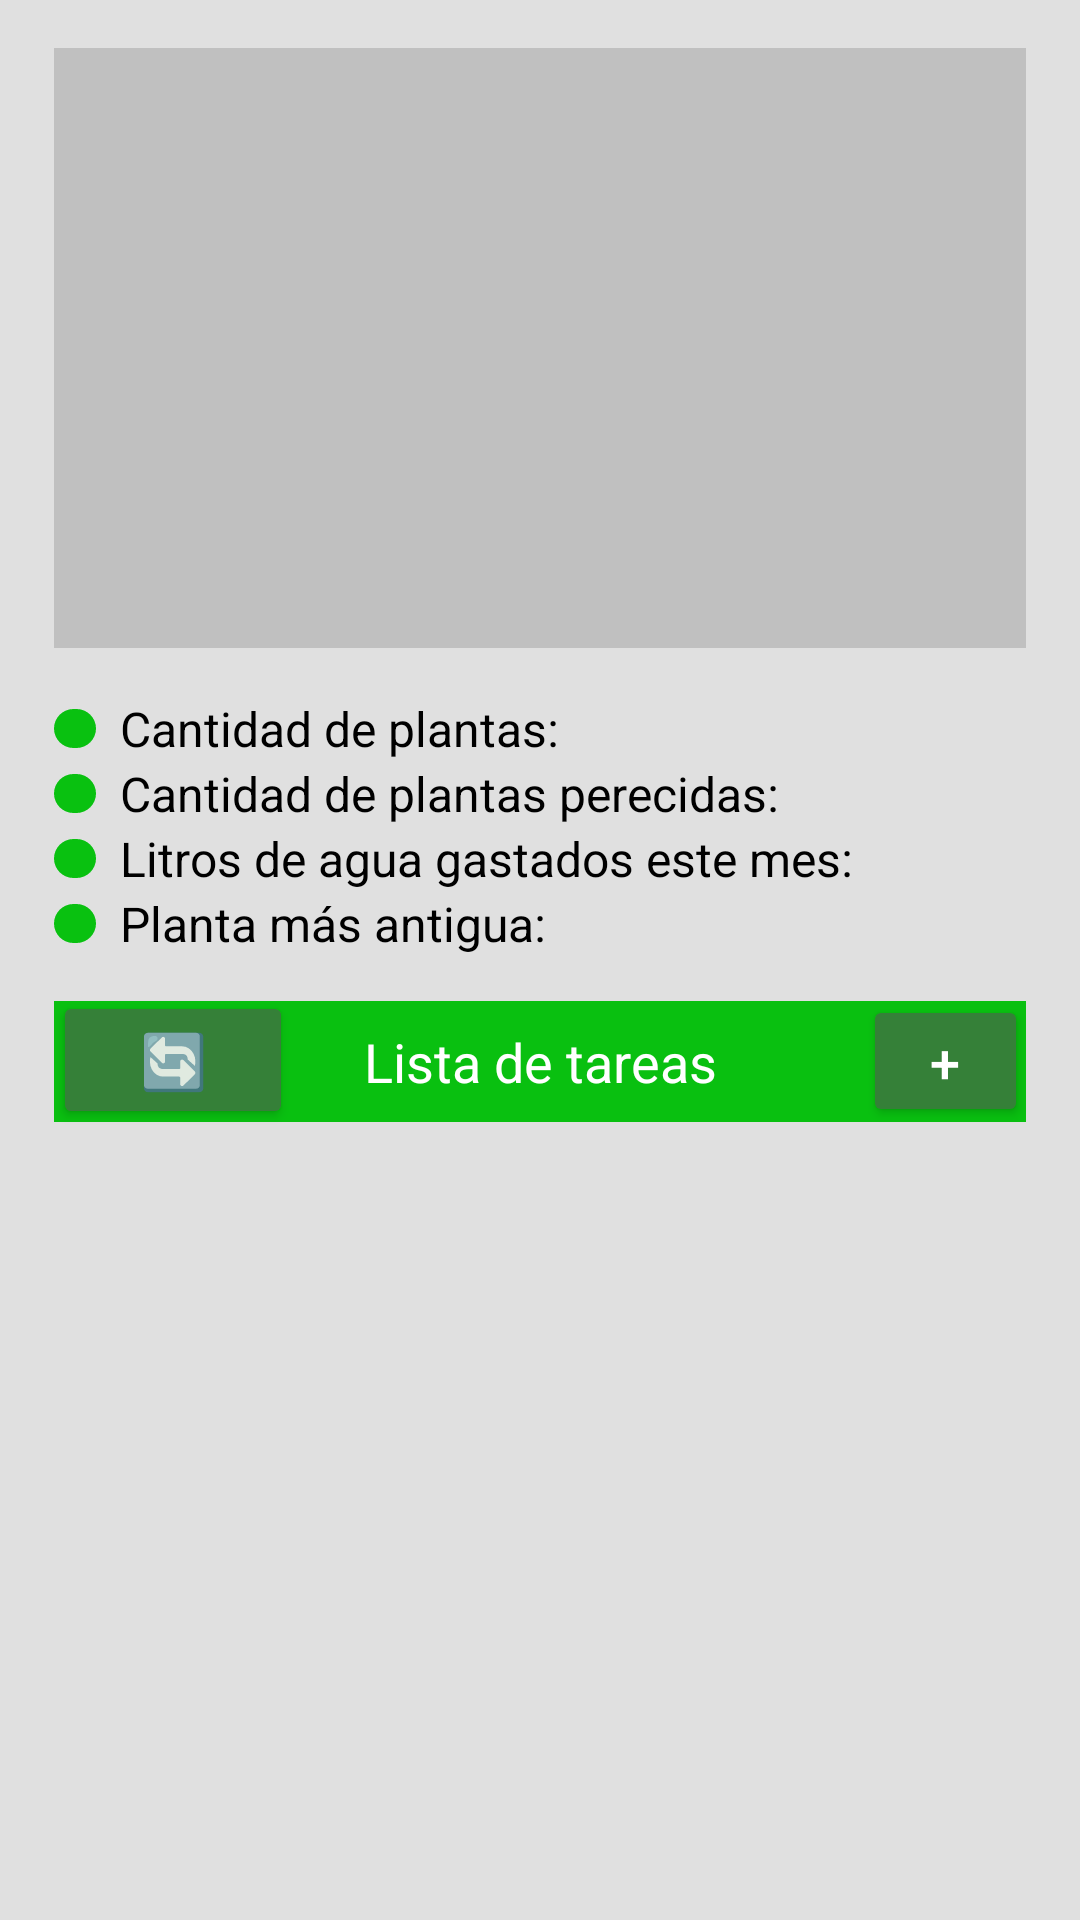

The Android layout XML behind this screen, and the referenced resources:
<!-- AndroidManifest.xml: application theme Theme.Plantas -->
<!-- res/layout/fragment_home.xml -->
<?xml version="1.0" encoding="utf-8"?>
<androidx.constraintlayout.widget.ConstraintLayout xmlns:android="http://schemas.android.com/apk/res/android"
    xmlns:app="http://schemas.android.com/apk/res-auto"
    xmlns:tools="http://schemas.android.com/tools"
    android:layout_width="match_parent"
    android:layout_height="match_parent"
    android:background="#E0E0E0">

    <FrameLayout
        android:id="@+id/image_container"
        android:layout_width="0dp"
        android:layout_height="200dp"
        android:layout_marginTop="16dp"
        app:layout_constraintTop_toTopOf="parent"
        app:layout_constraintStart_toStartOf="parent"
        app:layout_constraintEnd_toEndOf="parent"
        app:layout_constraintWidth_percent="0.9"
        android:background="#C0C0C0">

        <ImageView
            android:id="@+id/plant_image"
            android:layout_width="match_parent"
            android:layout_height="match_parent"
            android:contentDescription="Imagen de planta"
            android:scaleType="centerInside" />
    </FrameLayout>

    <LinearLayout
        android:id="@+id/info_layout"
        android:layout_width="0dp"
        android:layout_height="wrap_content"
        android:orientation="vertical"
        android:layout_marginTop="16dp"
        app:layout_constraintTop_toBottomOf="@id/image_container"
        app:layout_constraintStart_toStartOf="parent"
        app:layout_constraintEnd_toEndOf="parent"
        app:layout_constraintWidth_percent="0.9">

        <LinearLayout
            android:layout_width="wrap_content"
            android:layout_height="wrap_content"
            android:orientation="horizontal">

            <ImageView
                android:layout_width="14dp"
                android:layout_height="13dp"
                android:layout_gravity="center"
                android:layout_marginEnd="8dp"
                android:background="@drawable/circle_shape" />

            <TextView
                android:id="@+id/text_plant_quantity"
                android:layout_width="wrap_content"
                android:layout_height="wrap_content"
                android:text="Cantidad de plantas:"
                android:textColor="#000000"
                android:textSize="16sp" />

            <TextView
                android:id="@+id/text_plant_quantity_value"
                android:layout_width="wrap_content"
                android:layout_height="wrap_content"
                android:text=""
                android:textColor="#000000"
                android:textSize="16sp" />
        </LinearLayout>

        <LinearLayout
            android:layout_width="wrap_content"
            android:layout_height="wrap_content"
            android:orientation="horizontal">

            <ImageView
                android:layout_width="14dp"
                android:layout_height="13dp"
                android:layout_gravity="center"
                android:layout_marginEnd="8dp"
                android:background="@drawable/circle_shape" />

            <TextView
                android:id="@+id/text_dead_plants"
                android:layout_width="wrap_content"
                android:layout_height="wrap_content"
                android:text="Cantidad de plantas perecidas:"
                android:textColor="#000000"
                android:textSize="16sp" />

            <TextView
                android:id="@+id/text_dead_plants_value"
                android:layout_width="wrap_content"
                android:layout_height="wrap_content"
                android:text=""
                android:textColor="#000000"
                android:textSize="16sp" />
        </LinearLayout>

        <LinearLayout
            android:layout_width="wrap_content"
            android:layout_height="wrap_content"
            android:orientation="horizontal">

            <ImageView
                android:layout_width="14dp"
                android:layout_height="13dp"
                android:layout_gravity="center"
                android:layout_marginEnd="8dp"
                android:background="@drawable/circle_shape" />

            <TextView
                android:id="@+id/text_water_usage"
                android:layout_width="wrap_content"
                android:layout_height="wrap_content"
                android:text="Litros de agua gastados este mes:"
                android:textColor="#000000"
                android:textSize="16sp" />

            <TextView
                android:id="@+id/text_water_usage_value"
                android:layout_width="wrap_content"
                android:layout_height="wrap_content"
                android:text=""
                android:textColor="#000000"
                android:textSize="16sp" />
        </LinearLayout>

        <LinearLayout
            android:layout_width="wrap_content"
            android:layout_height="wrap_content"
            android:orientation="horizontal">

            <ImageView
                android:layout_width="14dp"
                android:layout_height="13dp"
                android:layout_gravity="center"
                android:layout_marginEnd="8dp"
                android:background="@drawable/circle_shape" />

            <TextView
                android:id="@+id/text_oldest_plant"
                android:layout_width="wrap_content"
                android:layout_height="wrap_content"
                android:text="Planta más antigua:"
                android:textColor="#000000"
                android:textSize="16sp" />

            <TextView
                android:id="@+id/text_oldest_plant_value"
                android:layout_width="wrap_content"
                android:layout_height="wrap_content"
                android:text=""
                android:textColor="#000000"
                android:textSize="16sp" />

        </LinearLayout>
    </LinearLayout>

    <TextView
        android:id="@+id/table_title"
        android:layout_width="0dp"
        android:layout_height="wrap_content"
        android:text="@string/lista_de_tareas"
        android:textSize="18sp"
        android:textColor="@color/white"
        android:background="@color/verde_lima"
        android:padding="8dp"
        android:gravity="center"
        android:layout_marginTop="15dp"
        app:layout_constraintTop_toBottomOf="@id/info_layout"
        app:layout_constraintStart_toStartOf="parent"
        app:layout_constraintEnd_toEndOf="parent"
        app:layout_constraintWidth_percent="0.9"
        tools:ignore="TextContrastCheck" />

    <TableLayout
        android:id="@+id/task_table"
        android:layout_width="0dp"
        android:layout_height="wrap_content"
        android:background="#F0F0F0"
        app:layout_constraintEnd_toEndOf="@+id/table_title"
        app:layout_constraintHorizontal_bias="0.39"
        app:layout_constraintStart_toStartOf="@+id/table_title"
        app:layout_constraintTop_toBottomOf="@+id/table_title"
        app:layout_constraintWidth_percent="0.9"></TableLayout>

    <Button
        android:id="@+id/btn_add_task"
        android:layout_width="55dp"
        android:layout_height="44dp"
        android:backgroundTint="#358038"
        android:text="+"
        android:textColor="#FFFFFF"
        android:textSize="18sp"
        app:layout_constraintBottom_toBottomOf="@+id/table_title"
        app:layout_constraintEnd_toEndOf="parent"
        app:layout_constraintHorizontal_bias="0.943"
        app:layout_constraintStart_toStartOf="parent"
        app:layout_constraintTop_toTopOf="@+id/table_title"
        app:layout_constraintVertical_bias="0.6"
        app:layout_constraintWidth_percent="0.1" />

    <Button
        android:id="@+id/btn_refresh"
        android:layout_width="80dp"
        android:layout_height="46dp"
        android:backgroundTint="#358038"
        android:text="🔄️"
        android:textSize="18sp"
        app:layout_constraintBottom_toBottomOf="@+id/table_title"
        app:layout_constraintEnd_toEndOf="parent"
        app:layout_constraintHorizontal_bias="0.063"
        app:layout_constraintStart_toStartOf="parent"
        app:layout_constraintTop_toTopOf="@+id/table_title"
        app:layout_constraintVertical_bias="0.636" />


</androidx.constraintlayout.widget.ConstraintLayout>
<!-- resources referenced by this layout -->
<resources>
  <color name="verde_lima">#09C010</color>
  <color name="white">#FFFFFFFF</color>
  <!-- drawable circle_shape (drawable) -->
  <shape xmlns:android="http://schemas.android.com/apk/res/android">
      <solid android:color="#09C110" />
      <corners android:radius="450dp" />
  </shape>
  <string name="lista_de_tareas">Lista de tareas</string>
  <style name="Theme.Plantas" parent="Theme.MaterialComponents.DayNight.DarkActionBar">
          
          <item name="colorPrimary">@color/verde_lima</item>
          <item name="colorPrimaryVariant">@color/verde_lima_oscuro</item>
          <item name="colorOnPrimary">@color/white</item>
          
          <item name="colorSecondary">@color/verde_lima</item>
          <item name="colorSecondaryVariant">@color/verde_lima_oscuro</item>
          <item name="colorOnSecondary">@color/white</item>
          
          <item name="android:statusBarColor">?attr/colorPrimaryVariant</item>
          
      </style>
  <color name="verde_lima_oscuro">#09760D</color>
</resources>
